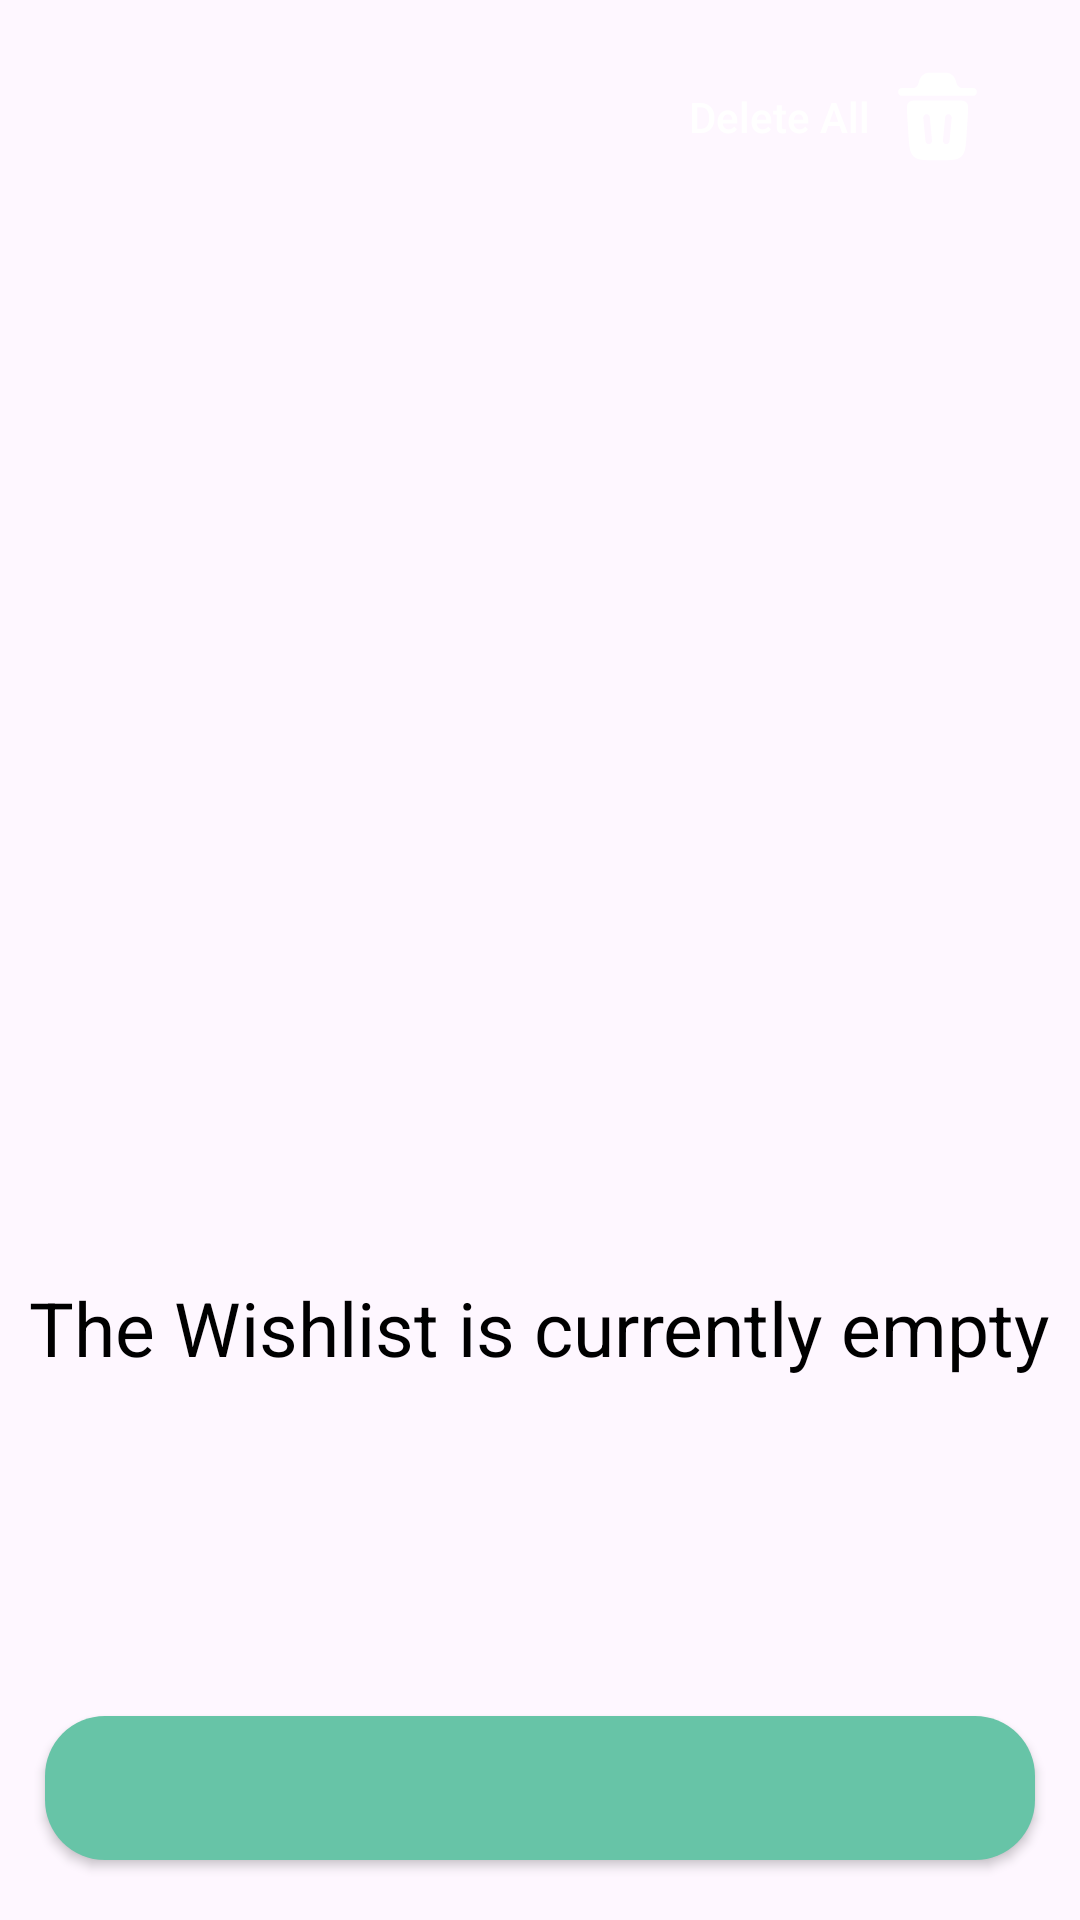

Produce the Android XML layout that renders to this screen, including the resource entries it uses.
<!-- AndroidManifest.xml: application theme Theme.Finalproject -->
<!-- res/layout/fragment_wishlist.xml -->
<?xml version="1.0" encoding="utf-8"?>
<androidx.drawerlayout.widget.DrawerLayout xmlns:android="http://schemas.android.com/apk/res/android"
    xmlns:app="http://schemas.android.com/apk/res-auto"
    xmlns:tools="http://schemas.android.com/tools"
    android:layout_width="match_parent"
    android:layout_height="match_parent"
    android:orientation="vertical"
    tools:context=".presentation.screen.wishlist.WishlistFragment">

    <androidx.constraintlayout.widget.ConstraintLayout
        android:layout_width="match_parent"
        android:layout_height="match_parent">

        <androidx.appcompat.widget.AppCompatButton
            android:id="@+id/btnDeleteAll"
            android:layout_width="wrap_content"
            android:layout_height="wrap_content"
            android:layout_marginTop="15dp"
            android:layout_marginEnd="15dp"
            android:background="@drawable/delete_all_button_shape"
            android:drawableEnd="@drawable/trash_icon"
            android:drawablePadding="5dp"
            android:paddingHorizontal="15dp"
            android:text="@string/delete_all"
            android:textAllCaps="false"
            android:textColor="@color/white"
            app:layout_constraintEnd_toEndOf="parent"
            app:layout_constraintTop_toTopOf="parent" />

        <androidx.recyclerview.widget.RecyclerView
            android:id="@+id/rvWishlistProducts"
            android:layout_width="match_parent"
            android:layout_height="0dp"
            android:layout_marginTop="20dp"
            android:visibility="gone"
            app:layout_constraintBottom_toTopOf="@+id/btnBuyNow"
            app:layout_constraintEnd_toEndOf="parent"
            app:layout_constraintStart_toStartOf="parent"
            app:layout_constraintTop_toBottomOf="@+id/btnDeleteAll" />

        <androidx.appcompat.widget.LinearLayoutCompat
            android:id="@+id/layoutEmptyWishlist"
            android:layout_width="match_parent"
            android:layout_height="wrap_content"
            android:gravity="center"
            android:orientation="vertical"
            app:layout_constraintBottom_toTopOf="@+id/btnBuyNow"
            app:layout_constraintEnd_toEndOf="parent"
            app:layout_constraintStart_toStartOf="parent"
            app:layout_constraintTop_toBottomOf="@+id/btnDeleteAll">

            <androidx.appcompat.widget.AppCompatImageView
                android:layout_width="250dp"
                android:layout_height="250dp"
                android:src="@drawable/empty_cart" />

            <androidx.appcompat.widget.AppCompatTextView
                android:layout_width="wrap_content"
                android:layout_height="wrap_content"
                android:text="@string/the_wishlist_is_currently_empty"
                android:textSize="25sp" />

        </androidx.appcompat.widget.LinearLayoutCompat>

        <androidx.appcompat.widget.AppCompatButton
            android:id="@+id/btnBuyNow"
            style="@style/MainButtonStyle"
            android:layout_width="match_parent"
            android:layout_height="wrap_content"
            android:layout_marginStart="15dp"
            android:layout_marginEnd="15dp"
            android:layout_marginBottom="20dp"
            android:textAllCaps="false"
            android:textColor="@color/white"
            android:theme="@style/MainImageButtonTheme"
            app:layout_constraintBottom_toBottomOf="parent"
            app:layout_constraintEnd_toEndOf="parent"
            app:layout_constraintStart_toStartOf="parent" />

    </androidx.constraintlayout.widget.ConstraintLayout>

    <com.google.android.material.navigation.NavigationView
        android:id="@+id/drawerWishlistMenu"
        style="@style/drawerScreenBackground"
        android:layout_width="wrap_content"
        android:layout_height="match_parent"
        android:layout_gravity="start"
        android:fitsSystemWindows="true"
        app:headerLayout="@layout/nav_header"
        app:menu="@menu/drawer_nav" />

</androidx.drawerlayout.widget.DrawerLayout>
<!-- res/layout/nav_header.xml (included above) -->
<?xml version="1.0" encoding="utf-8"?>
<androidx.appcompat.widget.LinearLayoutCompat xmlns:android="http://schemas.android.com/apk/res/android"
    android:layout_width="match_parent"
    android:layout_height="wrap_content"
    android:orientation="vertical">

    <androidx.appcompat.widget.LinearLayoutCompat
        android:layout_width="match_parent"
        android:layout_height="150dp"
        android:background="@drawable/ic_launcher_background">

        <com.google.android.material.imageview.ShapeableImageView
            android:layout_width="wrap_content"
            android:layout_height="match_parent"
            android:src="@drawable/ic_launcher_foreground" />

    </androidx.appcompat.widget.LinearLayoutCompat>

</androidx.appcompat.widget.LinearLayoutCompat>
<!-- resources referenced by this layout -->
<resources>
  <color name="white">#FFFFFFFF</color>
  <!-- drawable ic_launcher_background (drawable) -->
  <?xml version="1.0" encoding="utf-8"?>
  <vector xmlns:android="http://schemas.android.com/apk/res/android"
      xmlns:aapt="http://schemas.android.com/aapt"
      android:width="108dp"
      android:height="108dp"
      android:viewportWidth="108"
      android:viewportHeight="108">
    <group android:scaleX="1.02"
        android:scaleY="1.02"
        android:translateX="-1.08"
        android:translateY="-1.08">
        <path
            android:pathData="M0,0h108v108h-108z">
            <aapt:attr name="android:fillColor">
                <gradient
                    android:startY="-1"
                    android:startX="54"
                    android:endY="107"
                    android:endX="54"
                    android:type="linear">
                    <item android:offset="0" android:color="#63A2BF"/>
                    <item android:offset="1" android:color="#024657"/>
                </gradient>
            </aapt:attr>
        </path>
    </group>
  </vector>
  <!-- drawable trash_icon (drawable) -->
  <vector xmlns:android="http://schemas.android.com/apk/res/android" android:height="35dp" android:viewportHeight="24" android:viewportWidth="24" android:width="35dp">
        
      <path android:fillColor="@color/design_default_color_on_primary" android:pathData="M3,6.386C3,5.902 3.345,5.509 3.771,5.509L6.436,5.508C6.965,5.493 7.432,5.11 7.612,4.544C7.617,4.529 7.622,4.511 7.642,4.444L7.757,4.053C7.827,3.812 7.888,3.603 7.974,3.416C8.312,2.677 8.938,2.164 9.661,2.033C9.845,2 10.038,2 10.261,2H13.739C13.962,2 14.156,2 14.339,2.033C15.062,2.164 15.688,2.677 16.026,3.416C16.112,3.603 16.173,3.812 16.243,4.053L16.358,4.444C16.378,4.511 16.383,4.529 16.388,4.544C16.568,5.11 17.128,5.494 17.657,5.509H20.229C20.655,5.509 21,5.902 21,6.386C21,6.87 20.655,7.263 20.229,7.263H3.771C3.345,7.263 3,6.87 3,6.386Z"/>
        
      <path android:fillColor="@color/design_default_color_on_primary" android:fillType="evenOdd" android:pathData="M11.596,22H12.404C15.187,22 16.579,22 17.483,21.114C18.388,20.228 18.48,18.775 18.665,15.869L18.932,11.681C19.033,10.104 19.083,9.315 18.629,8.816C18.175,8.316 17.409,8.316 15.876,8.316H8.124C6.591,8.316 5.825,8.316 5.371,8.816C4.917,9.315 4.967,10.104 5.068,11.681L5.335,15.869C5.52,18.775 5.612,20.228 6.517,21.114C7.422,22 8.813,22 11.596,22ZM10.246,12.189C10.205,11.755 9.838,11.438 9.425,11.482C9.013,11.525 8.713,11.912 8.754,12.346L9.254,17.609C9.295,18.043 9.662,18.359 10.075,18.316C10.487,18.272 10.788,17.886 10.746,17.452L10.246,12.189ZM14.575,11.482C14.987,11.525 15.288,11.912 15.246,12.346L14.746,17.609C14.705,18.043 14.337,18.359 13.925,18.316C13.513,18.272 13.212,17.886 13.254,17.452L13.754,12.189C13.795,11.755 14.163,11.438 14.575,11.482Z"/>
      
  </vector>
  <string name="delete_all">Delete All</string>
  <string name="the_wishlist_is_currently_empty">The Wishlist is currently empty</string>
  <style name="MainButtonStyle">
          <item name="android:background">@drawable/button_shape_light</item>
      </style>
  <style name="MainImageButtonTheme" parent="Theme.AppCompat">
          <item name="android:background">@android:color/transparent</item>
      </style>
  <style name="drawerScreenBackground">
          <item name="android:background">@color/green_sheen</item>
      </style>
  <style name="Theme.Finalproject" parent="Theme.Material3.DayNight.NoActionBar">
          <item name="android:textColor">@color/black</item>
          <item name="colorPrimary">@color/milky</item>
      </style>
  <!-- drawable button_shape_light (drawable) -->
  <?xml version="1.0" encoding="utf-8"?>
  <shape xmlns:android="http://schemas.android.com/apk/res/android" android:shape="rectangle">
      <corners android:radius="20dp"/>
      <solid android:color="@color/green_sheen"/>
  </shape>
  <color name="green_sheen">#67C4A7</color>
  <color name="black">#FF000000</color>
  <color name="milky">#EDEDED</color>
</resources>
